Image classification data set "dataset" (MrHarsh10/tspi_-RKNN_MobileNetV3 on GitHub). Class labels (5): cat, cattle, dog, house, pig.

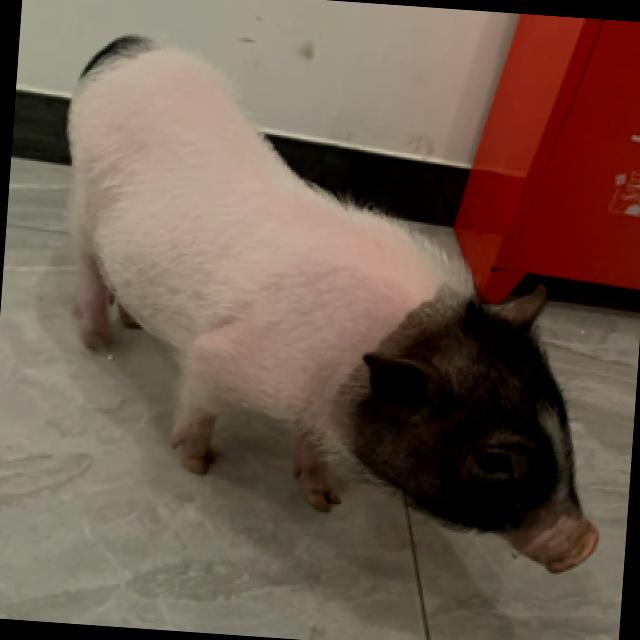
Label: pig

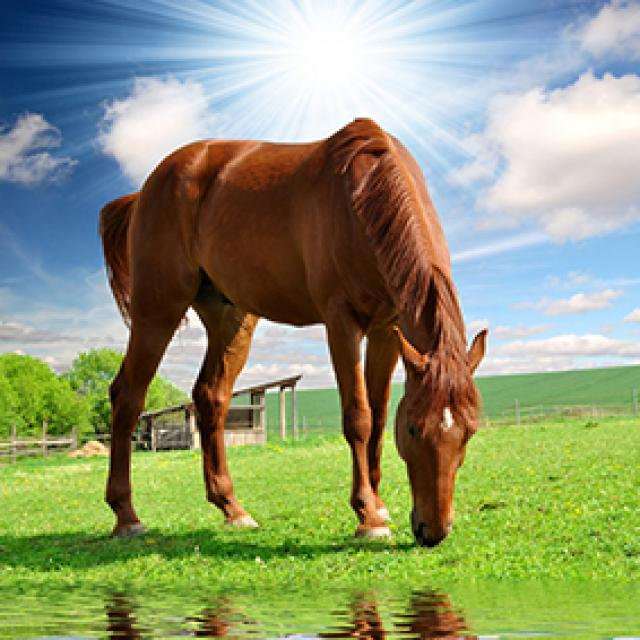
Label: house

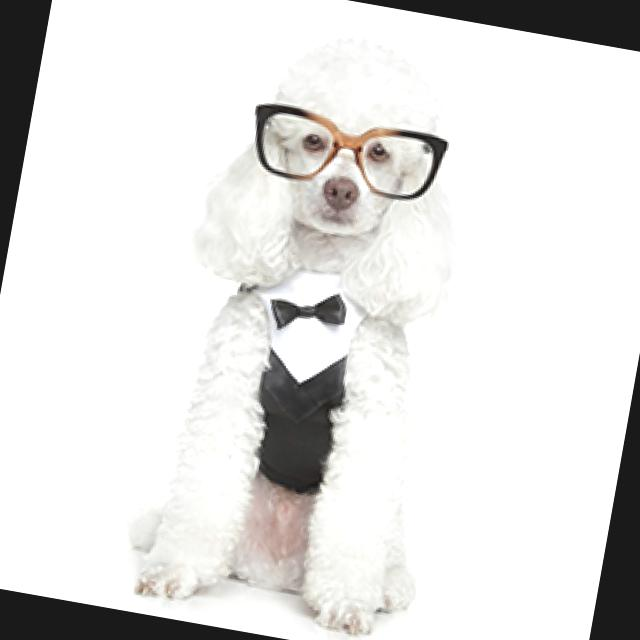
Label: dog

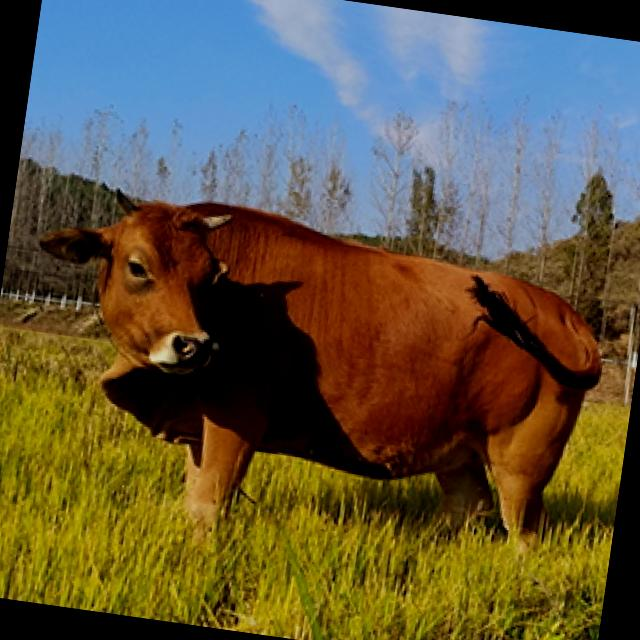
Label: cattle

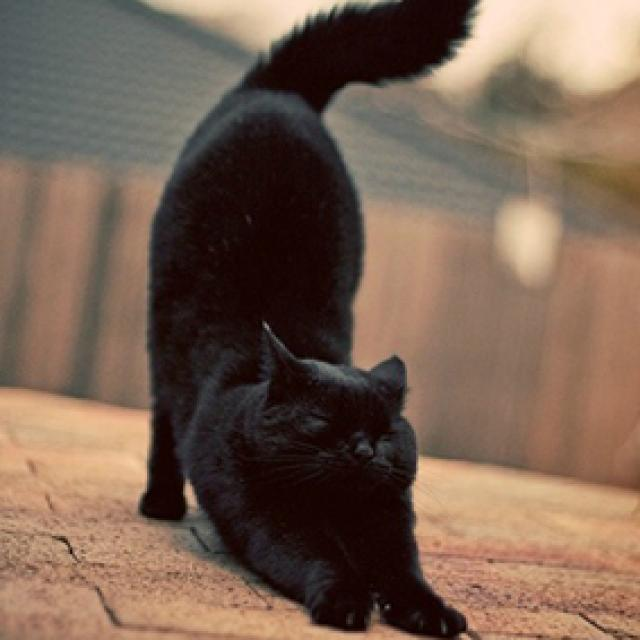
Label: cat

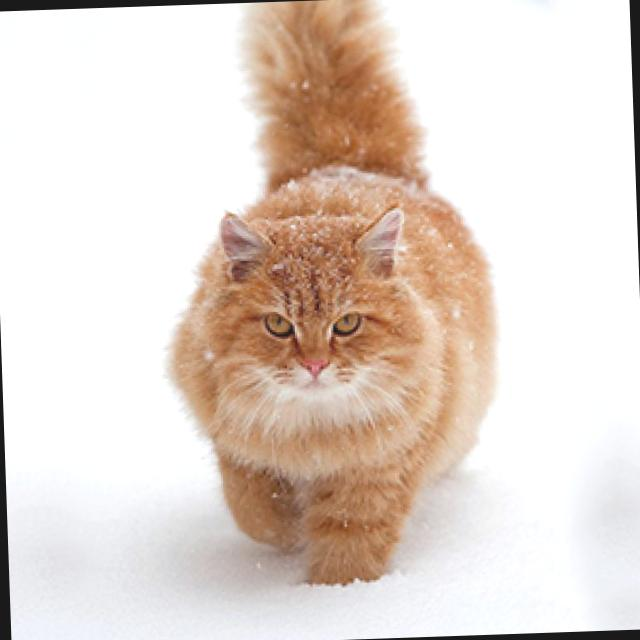
Label: cat
